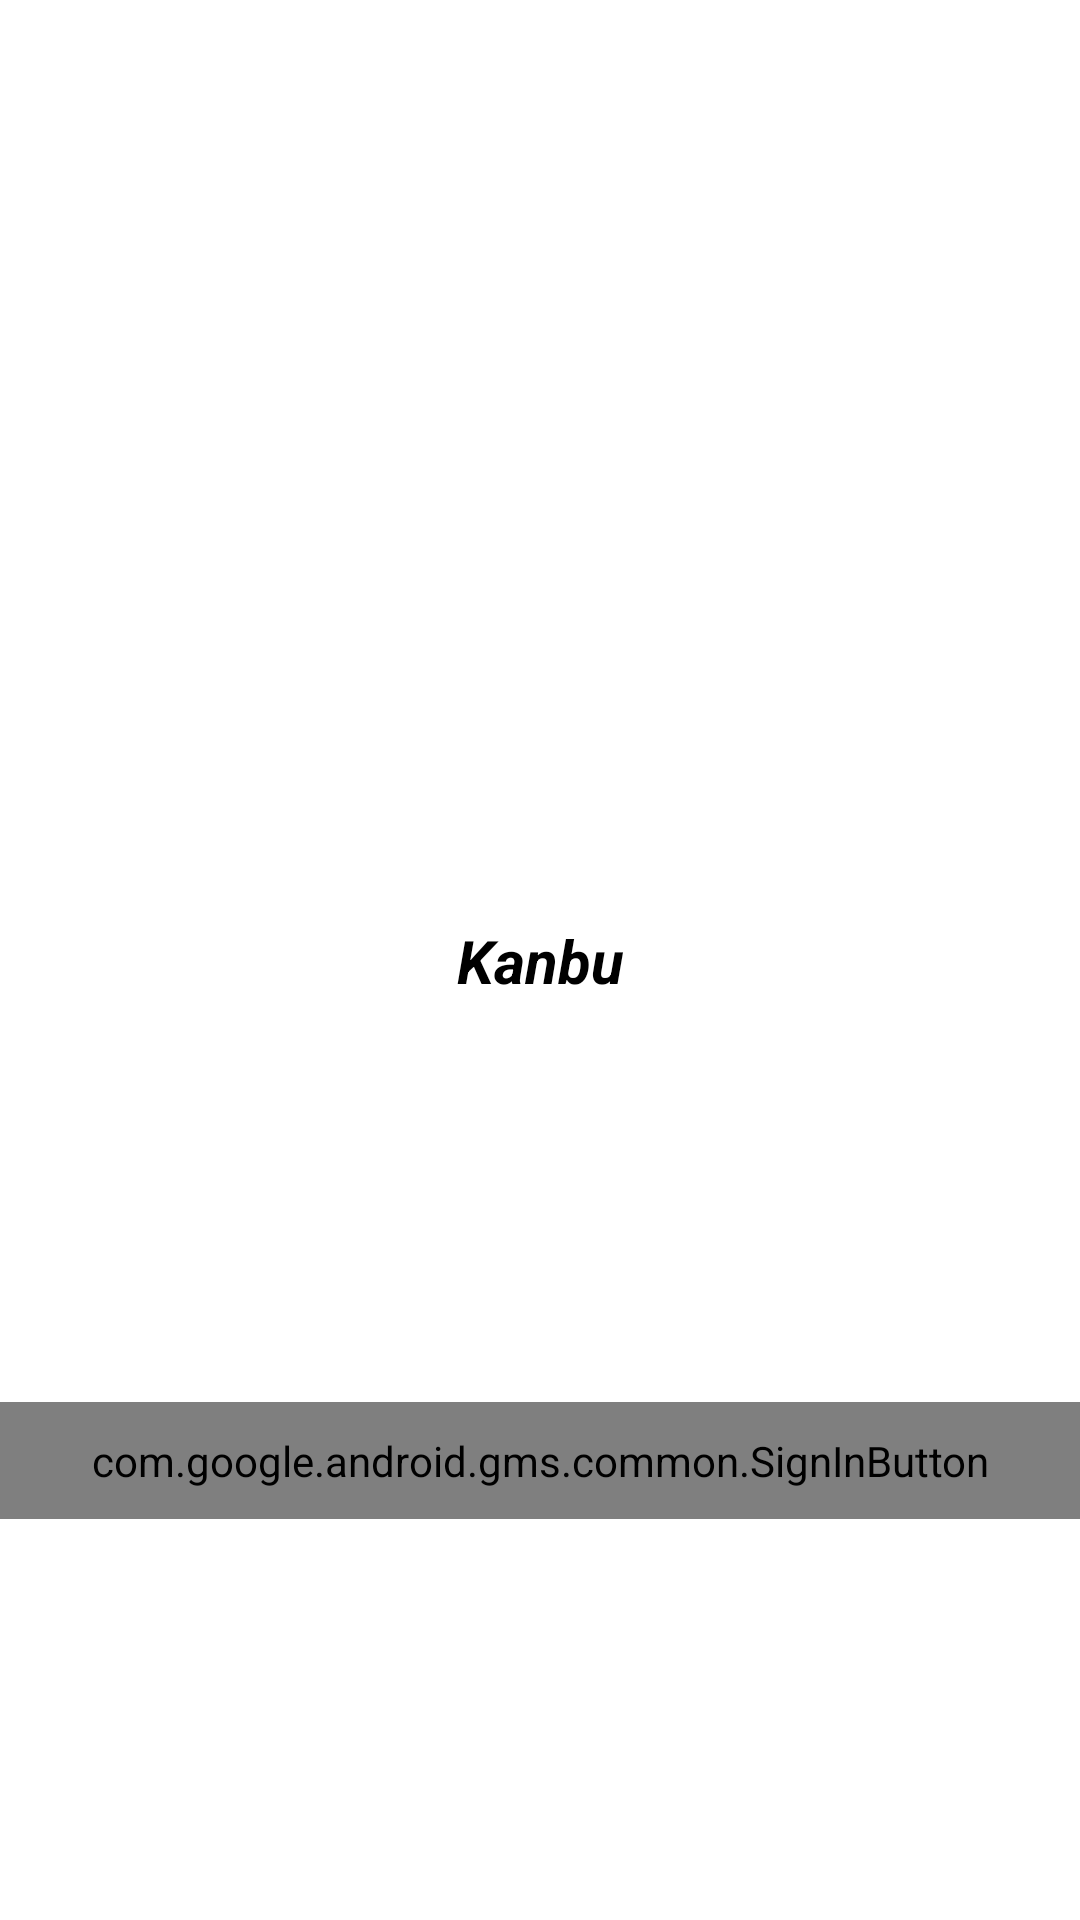

Layout XML and referenced resources for this Android screen:
<!-- AndroidManifest.xml: application theme Theme.Kanbu -->
<!-- res/layout/activity_login.xml -->
<?xml version="1.0" encoding="utf-8"?>
<androidx.constraintlayout.widget.ConstraintLayout xmlns:android="http://schemas.android.com/apk/res/android"
    xmlns:app="http://schemas.android.com/apk/res-auto"
    xmlns:tools="http://schemas.android.com/tools"
    android:layout_width="match_parent"
    android:layout_height="match_parent"
    tools:context=".LoginActivity"
    android:background="@color/white">

    <TextView
        android:id="@+id/tv_APPtitle"
        android:layout_width="wrap_content"
        android:layout_height="wrap_content"
        android:text="@string/app_name"
        android:textColor="@color/LoginTitleColor"
        android:textSize="20dp"
        android:textStyle="italic|bold"
        app:layout_constraintBottom_toBottomOf="parent"
        app:layout_constraintEnd_toEndOf="parent"
        app:layout_constraintStart_toStartOf="parent"
        app:layout_constraintTop_toTopOf="parent" />

    <com.google.android.gms.common.SignInButton
        android:id="@+id/SignInButton"
        android:layout_width="match_parent"
        android:layout_height="wrap_content"
        android:padding="10dp"
        app:layout_constraintBottom_toBottomOf="parent"
        app:layout_constraintEnd_toEndOf="parent"
        app:layout_constraintStart_toStartOf="parent"
        app:layout_constraintTop_toBottomOf="@+id/tv_APPtitle" />

</androidx.constraintlayout.widget.ConstraintLayout>
<!-- resources referenced by this layout -->
<resources>
  <color name="LoginTitleColor">#FF000000</color>
  <color name="white">#FFFFFFFF</color>
  <string name="app_name">Kanbu</string>
  <style name="Theme.Kanbu" parent="Theme.MaterialComponents.DayNight.NoActionBar">
          
          <item name="colorPrimary">@color/purple_500</item>
          <item name="colorPrimaryVariant">@color/purple_700</item>
          <item name="colorOnPrimary">@color/white</item>
          
          <item name="colorSecondary">@color/teal_200</item>
          <item name="colorSecondaryVariant">@color/teal_700</item>
          <item name="colorOnSecondary">@color/black</item>
          
          <item name="android:statusBarColor" tools:targetApi="l">?attr/colorPrimaryVariant</item>
          
      </style>
  <color name="purple_500">#FF6200EE</color>
  <color name="purple_700">#FF3700B3</color>
  <color name="teal_200">#FF03DAC5</color>
  <color name="teal_700">#FF018786</color>
  <color name="black">#FF000000</color>
</resources>
